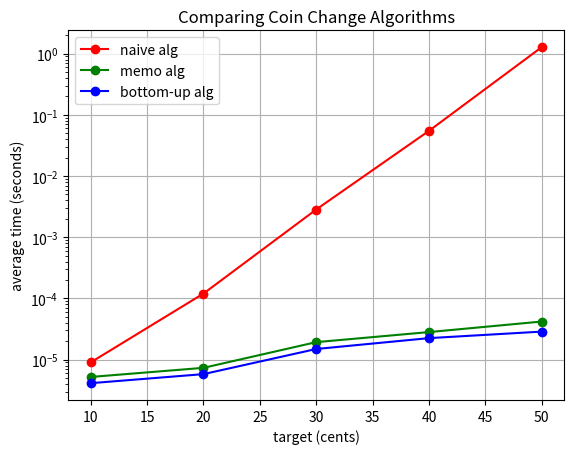

Write Python code to recreate this figure.
import matplotlib.pyplot as plt
import time

def coin_change_recursive(coins, amount):
    if amount == 0:
        return 0
    opt = []
    for coin in coins:
        if coin <= amount:
            opt.append(1 + coin_change_recursive(coins, amount - coin))
    return min(opt)

def coin_change_memoized(coins, amount, memo):
    if amount == 0:
            return 0
    if amount in memo:
        return memo[amount]
    opt = []
    for coin in coins:
        if coin <= amount:
            opt.append(1 + coin_change_memoized(coins, amount - coin, memo))
    memo[amount] = min(opt)
    return memo[amount]

def coin_change_dp(coins, amount):
    dp = [0] * (amount + 1)
    dp.append(0)
    for i in range(1, amount + 1):
        for coin in coins:
            if coin <= i:
                dp[i] = min(dp[i], 1 + dp[i - coin])
    return dp[amount]

def benchmark():
    
    target = [10, 20, 30, 40, 50] # Creates input sizes that will be used to test speed at different sizes
    naiveList = []
    memoList = [] 
    dpList = []
    
    coins = [1, 5, 10, 25]
    for n in target:
        naiveTimes = []
        memoTimes = []
        dpTimes = []


        for j in range (0, 10): # Tests each algorithm 10 times per size
            start_time = time.perf_counter()
            coin_change_recursive(coins, n)
            end_time = time.perf_counter()
            naiveTimes.append(end_time - start_time)
            start_time2 = time.perf_counter()
            memo = {}
            memo = coin_change_memoized(coins, n, memo)
            end_time2 = time.perf_counter()
            memoTimes.append(end_time2 - start_time2)
            start_time3 = time.perf_counter()
            coin_change_dp(coins, n)
            end_time3 = time.perf_counter()
            dpTimes.append(end_time3 - start_time3)
        naive_average = sum(naiveTimes) / 10
        memo_average = sum(memoTimes) / 10
        dp_average = sum(dpTimes) / 10
        naiveList.append(naive_average)
        memoList.append(memo_average)
        dpList.append(dp_average)

    # Plot Code
    plt.plot(target, naiveList, label="naive alg", color="red", marker="o")
    plt.plot(target, memoList, label="memo alg", color="green", marker="o")
    plt.plot(target, dpList, label="bottom-up alg", color="blue", marker="o")
    plt.title("Comparing Coin Change Algorithms")
    plt.xlabel("target (cents)")
    plt.ylabel("average time (seconds)")
    plt.yscale('log')
    plt.legend()
    plt.grid((True))
    plt.savefig('results.png', dpi=300, bbox_inches='tight')


if __name__ == "__main__":
    benchmark()
